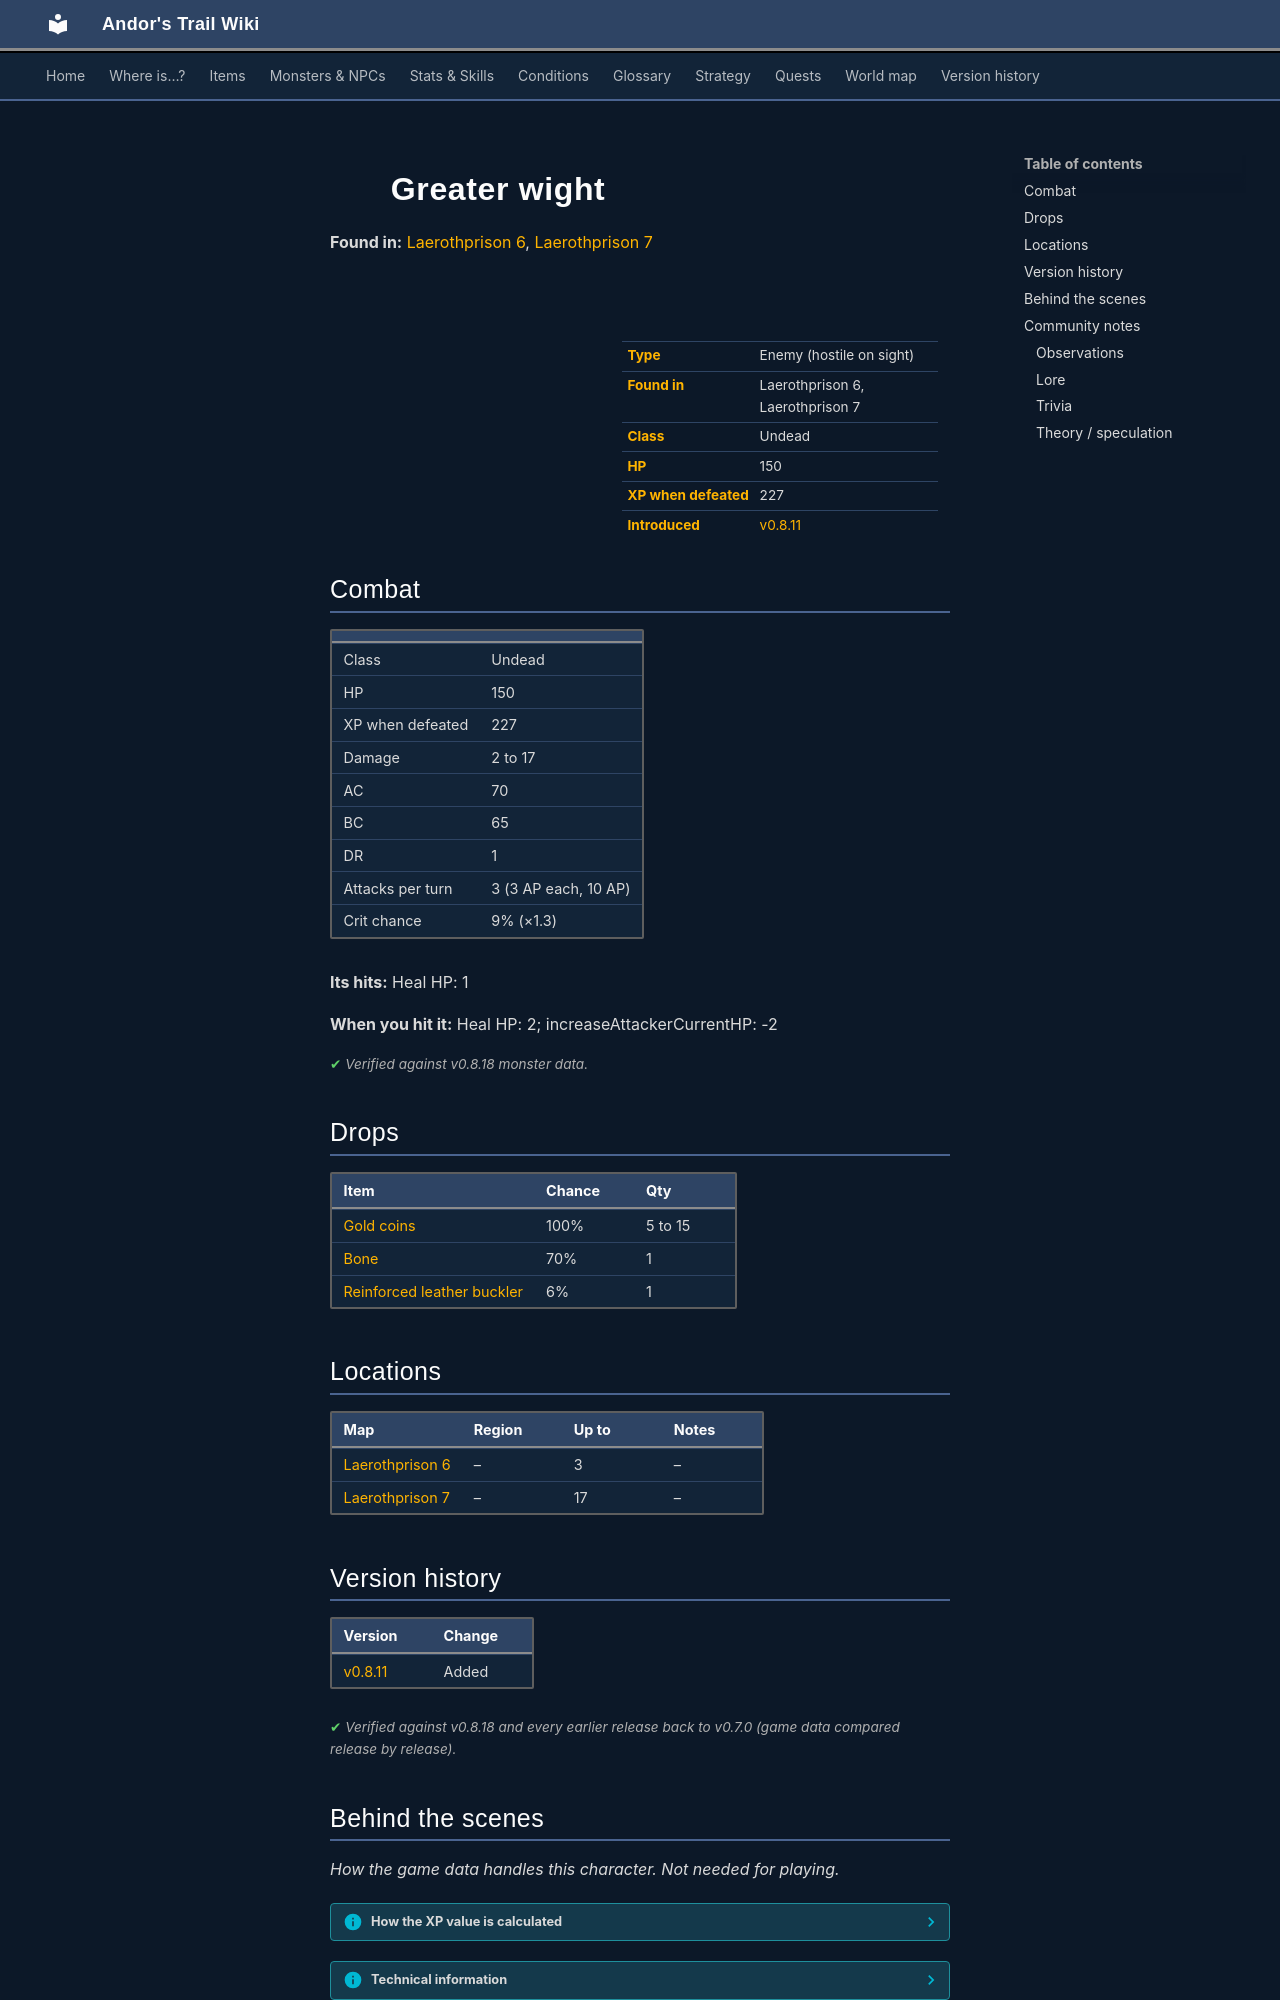

repository: asdfghjkl628/Andor-s-Trail-Wikiiii · page: monsters/wight_greater/index.html · generator: mkdocs

---
description: "Greater wight is an enemy in Andor's Trail (undead) with 150 HP, worth 227 XP, found in Laerothprison 6, Laerothprison 7. Drops: Gold coins, Bone, Reinforced leather buckler."
---

# ![](../assets/icons/monsters/monsters_tometik7_14.png){ .sprite } Greater wight

**Found in:** [Laerothprison 6](../maps/laerothprison6.md), [Laerothprison 7](../maps/laerothprison7.md)

<div class="infobox" markdown>

<p class="ib-img"><img class="sprite" src="../../assets/icons/monsters/monsters_tometik7_14.png" alt=""></p>

| | |
|---|---|
| **Type** | Enemy (hostile on sight) |
| **Found in** | Laerothprison 6, Laerothprison 7 |
| **Class** | Undead |
| **HP** | 150 |
| **XP when defeated** | 227 |
| **Introduced** | [v0.8.11](../versions/0.8.11.md) |

</div>

## Combat

| | |
|---|---|
| Class | Undead |
| HP | 150 |
| XP when defeated | 227 |
| Damage | 2 to 17 |
| AC | 70 |
| BC | 65 |
| DR | 1 |
| Attacks per turn | 3 (3 AP each, 10 AP) |
| Crit chance | 9% (×1.3) |

**Its hits:** Heal HP: 1

**When you hit it:** Heal HP: 2; increaseAttackerCurrentHP: -2


<p class="verified">Verified against v0.8.18 monster data.</p>

## Drops

| Item | Chance | Qty |
|---|---|---|
| [Gold coins](../items/gold.md) | 100% | 5 to 15 |
| [Bone](../items/bone.md) | 70% | 1 |
| [Reinforced leather buckler](../items/shield_leather.md) | 6% | 1 |

## Locations

| Map | Region | Up to | Notes |
|---|---|---|---|
| [Laerothprison 6](../maps/laerothprison6.md) | – | 3 | – |
| [Laerothprison 7](../maps/laerothprison7.md) | – | 17 | – |


## Version history

| Version | Change |
|---|---|
| [v0.8.11](../versions/0.8.11.md) | Added |

<p class="verified">Verified against v0.8.18 and every earlier release back to v0.7.0 (game data compared release by release).</p>


## Behind the scenes

*How the game data handles this character. Not needed for playing.*

??? info "How the XP value is calculated"

    The game computes each enemy's experience value when it loads the data (`MonsterTypeParser.java`):

    XP = ⌈(attacks per turn × attack chance × average damage × (1 + critical skill × critical multiplier) × 3 + HP × (1 + block chance) + 9 × damage resistance) × 0.7⌉

    Percentages are used as fractions (e.g. 60% = 0.6). Enemies whose attacks inflict a condition are worth 50 XP more. The More Exp skill adds a percentage on top.

??? info "Technical information"

    | | |
    |---|---|
    | Entry ID | `wight_greater` |
    | Type (wiki) | Enemy |
    | Spawn group | `wight` |
    | Loot table | `wight2` |
    | Conversation | – |
    | Faction | – |
    | Movement | wholeMap |
    | Icon | `monsters_tometik7:14` |
    | Defined in | `res/raw/monsterlist_laeroth.json` |

    Raw data:

    ```json
    {
     "id": "wight_greater",
     "name": "Greater wight",
     "iconID": "monsters_tometik7:14",
     "maxHP": 150,
     "moveCost": 5,
     "unique": 1,
     "monsterClass": "undead",
     "movementAggressionType": "wholeMap",
     "attackDamage": {
      "min": 2,
      "max": 17
     },
     "spawnGroup": "wight",
     "droplistID": "wight2",
     "attackCost": 3,
     "attackChance": 70,
     "criticalSkill": 10,
     "criticalMultiplier": 1.3,
     "blockChance": 65,
     "damageResistance": 1,
     "hitEffect": {
      "increaseCurrentHP": {
       "min": 1,
       "max": 1
      }
     },
     "hitReceivedEffect": {
      "increaseCurrentHP": {
       "min": 2,
       "max": 2
      },
      "increaseAttackerCurrentHP": {
       "min": -2,
       "max": -2
      }
     }
    }
    ```


## Community notes

<small>Written by players, not generated from game data. **Observations**: what players notice in-game · **Lore**: the in-world story · **Trivia**: real-world facts, references, development history · **Theory / speculation**: unconfirmed ideas; may just be unfinished content</small>

### Observations

*No notes yet. Contributions are welcome: [add a note](https://github.com/asdfghjkl628/Andor-s-Trail-Wikiiii/new/main/notes/monsters?filename=wight_greater.md&value=%23%23%20Observations%0A%0A%3C%21--%20what%20players%20notice%20in-game%20--%3E%0A%0A%23%23%20Lore%0A%0A%3C%21--%20the%20in-world%20story%20--%3E%0A%0A%23%23%20Trivia%0A%0A%3C%21--%20real-world%20facts%2C%20references%2C%20development%20history%20--%3E%0A%0A%23%23%20Theory%20/%20speculation%0A%0A%3C%21--%20unconfirmed%20ideas%3B%20may%20just%20be%20unfinished%20content%20--%3E%0A).*
